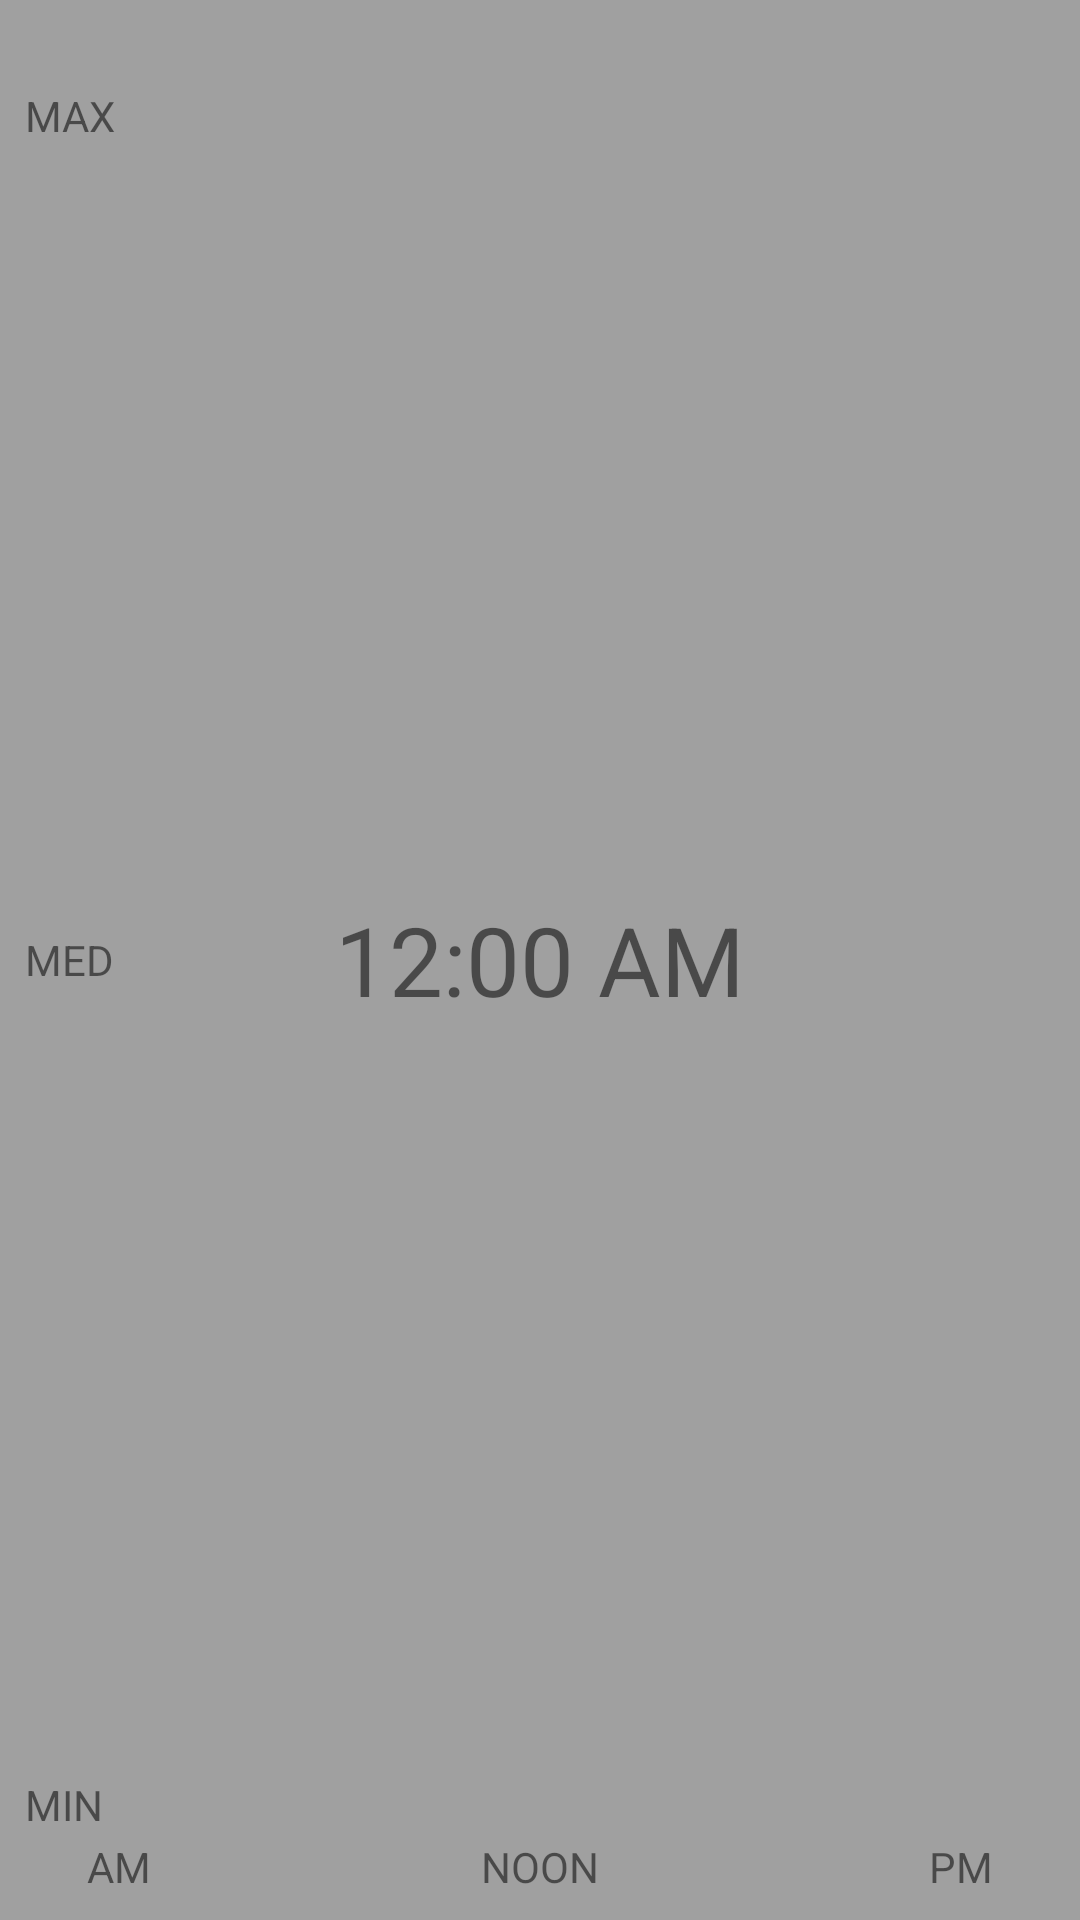

Layout XML and referenced resources for this Android screen:
<!-- AndroidManifest.xml: application theme AppTheme -->
<!-- res/layout/composit_first_element.xml -->
<?xml version="1.0" encoding="utf-8"?>
<RelativeLayout xmlns:android="http://schemas.android.com/apk/res/android"
	android:layout_width="match_parent"
	android:layout_height="180dp"
	android:padding="4pt"
	android:background="@color/gray"
	 >
	
	
	
	<ImageView 
		android:layout_width="match_parent"
		android:layout_height="match_parent"
		android:src="@drawable/ic_launcher"
		/>
	
	
	<DigitalClock 
		android:layout_width="wrap_content"
		android:layout_height="wrap_content"
		
		android:layout_centerHorizontal="true"
		android:layout_centerVertical="true"
		
		android:textSize="32sp"
		/>
	
	<TextView
		android:id="@+id/composit_first_element_am"
		android:layout_width="wrap_content"
		android:layout_height="wrap_content"
		android:layout_alignParentLeft="true"
		android:layout_alignParentBottom="true"
		
		android:paddingLeft="10pt"
		
		android:text="AM" />
	
	<TextView
		android:id="@+id/composit_first_element_noon"
		android:layout_width="wrap_content"
		android:layout_height="wrap_content"
		android:layout_centerHorizontal="true"
		android:layout_alignParentBottom="true"
		
		android:text="NOON" />
	
	<TextView
		android:id="@+id/composit_first_element_pm"
		android:layout_width="wrap_content"
		android:layout_height="wrap_content"
		android:layout_alignParentRight="true"
		android:layout_alignParentBottom="true"
		
		android:paddingRight="10pt"
		
		android:text="PM" />
	
	
	
	
	<TextView
		android:id="@+id/composit_first_element_max"
		android:layout_width="wrap_content"
		android:layout_height="wrap_content"
		android:layout_alignParentLeft="true"
		android:layout_alignParentTop="true"
		
		android:paddingTop="10pt"
		
		android:text="MAX" />
	
	
	<TextView
		android:id="@+id/composit_first_element_med"
		android:layout_width="wrap_content"
		android:layout_height="wrap_content"
		android:layout_alignParentLeft="true"
		android:layout_centerVertical="true"
		
		android:text="MED" />
	
	
	<TextView
		android:id="@+id/composit_first_element_min"
		android:layout_width="wrap_content"
		android:layout_height="wrap_content"
		android:layout_alignParentLeft="true"
		android:layout_alignParentBottom="true"
		
		android:paddingBottom="10pt"
		
		android:text="MIN" />
	
	
	
</RelativeLayout>
<!-- resources referenced by this layout -->
<resources>
  <color name="gray">#A0A0A0</color>
  <style name="AppTheme" parent="AppBaseTheme">
  		
  	</style>
  <style name="AppBaseTheme" parent="Theme.AppCompat.Light">
  		
  	</style>
</resources>
